Run: headless pygame with SDL's dummy video driver; simulated clock (each Clock.tick advances the game by its frame time, no real sleeping); random seed 0; keys injected as events and as key.get_pressed() state; no mouse input.
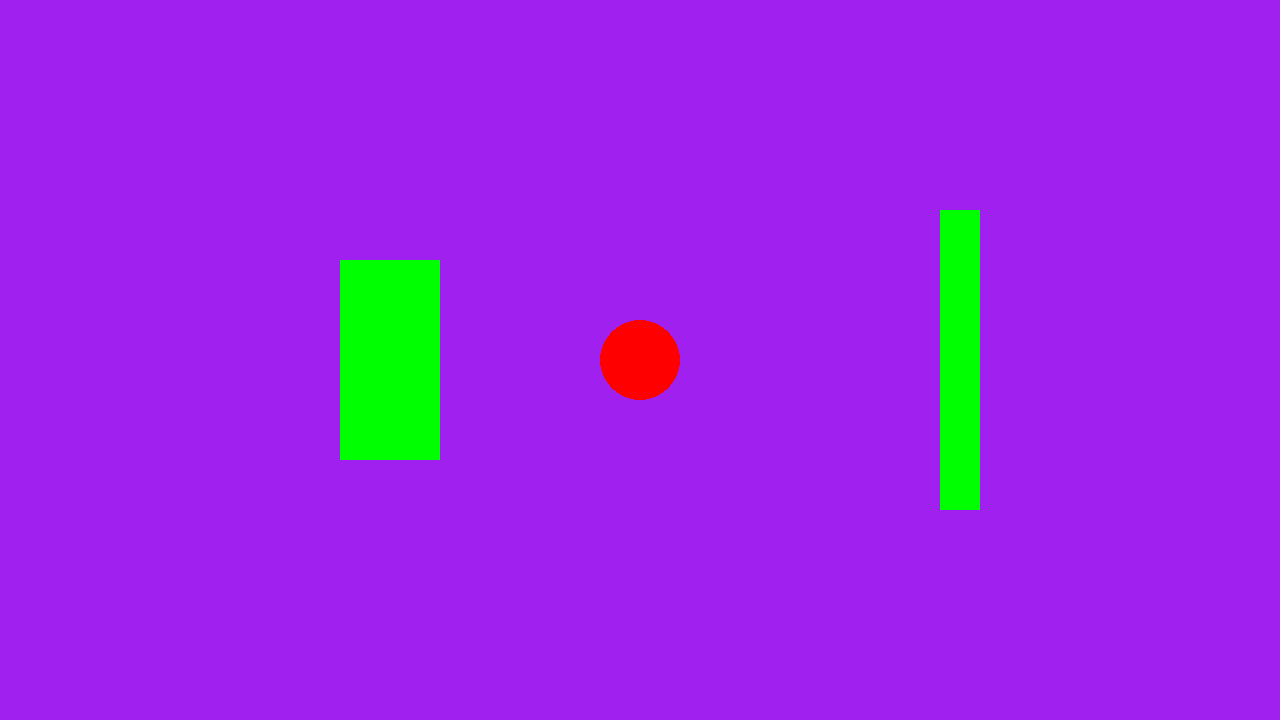
Frame 1 of 4 · flips 1–60 · no input
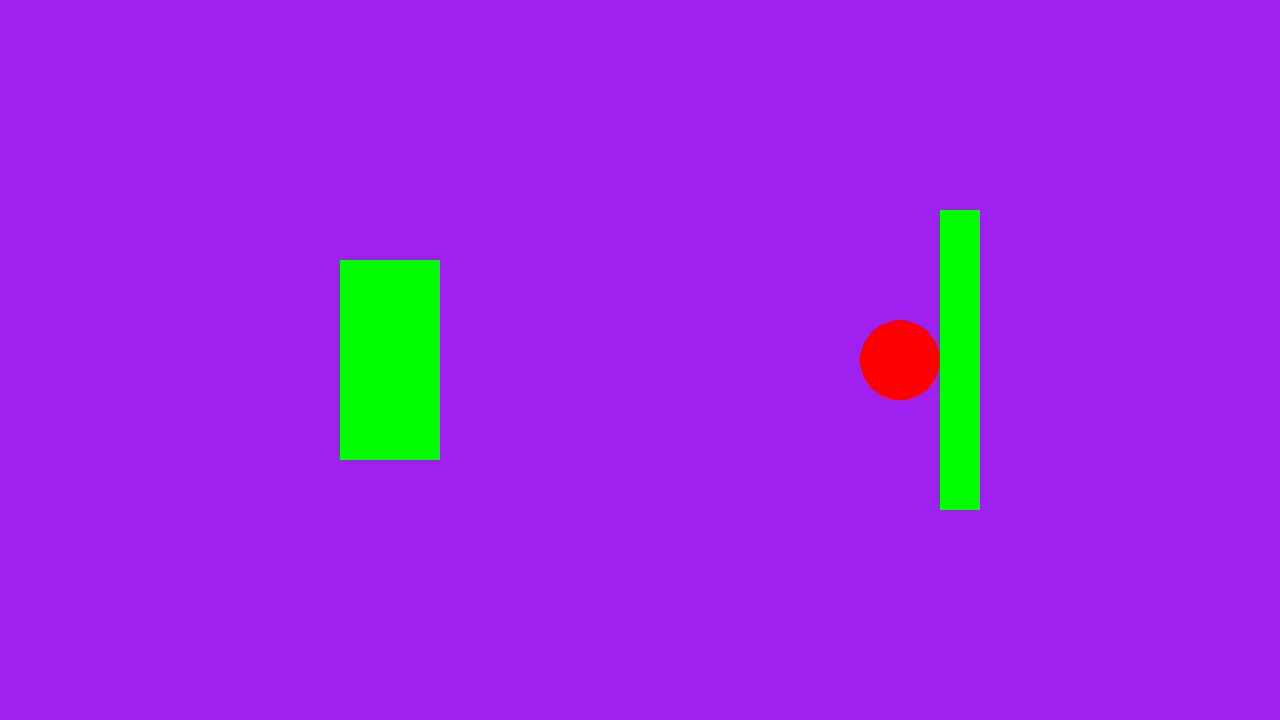
Frame 2 of 4 · flips 61–180 · tapped SPACE, RETURN · held RIGHT (→), D
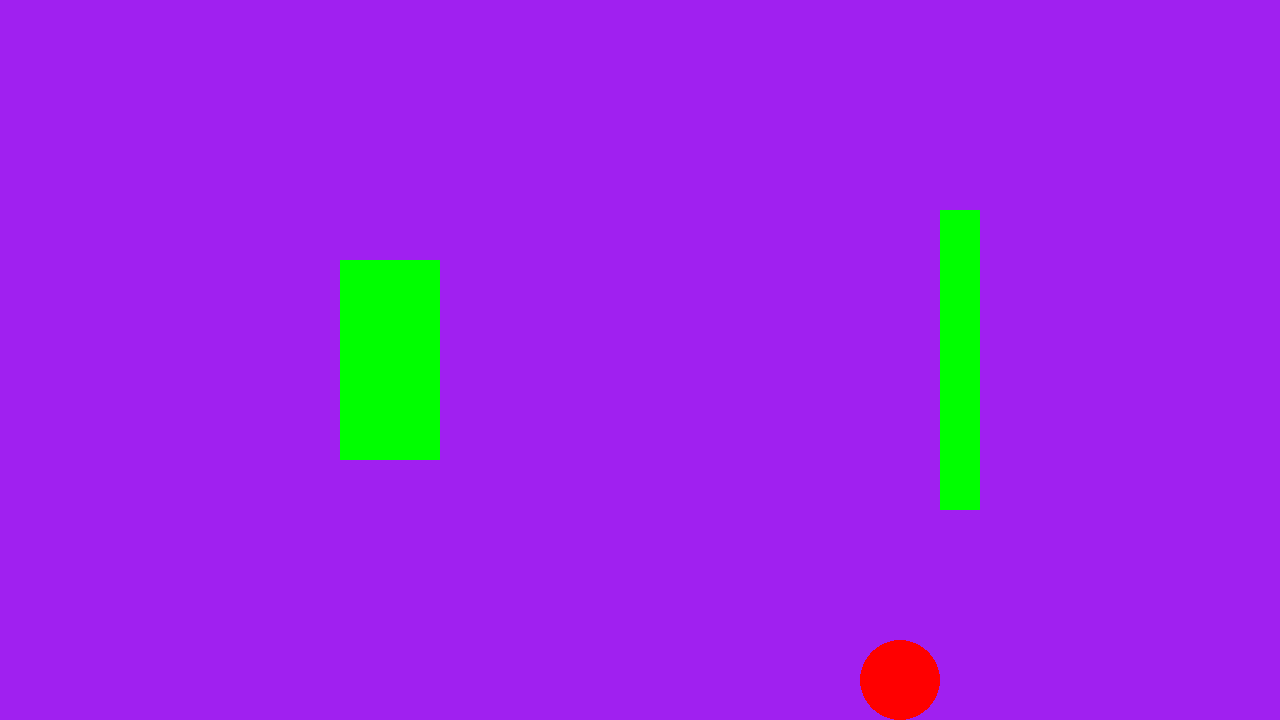
Frame 3 of 4 · flips 181–300 · held DOWN (↓), S
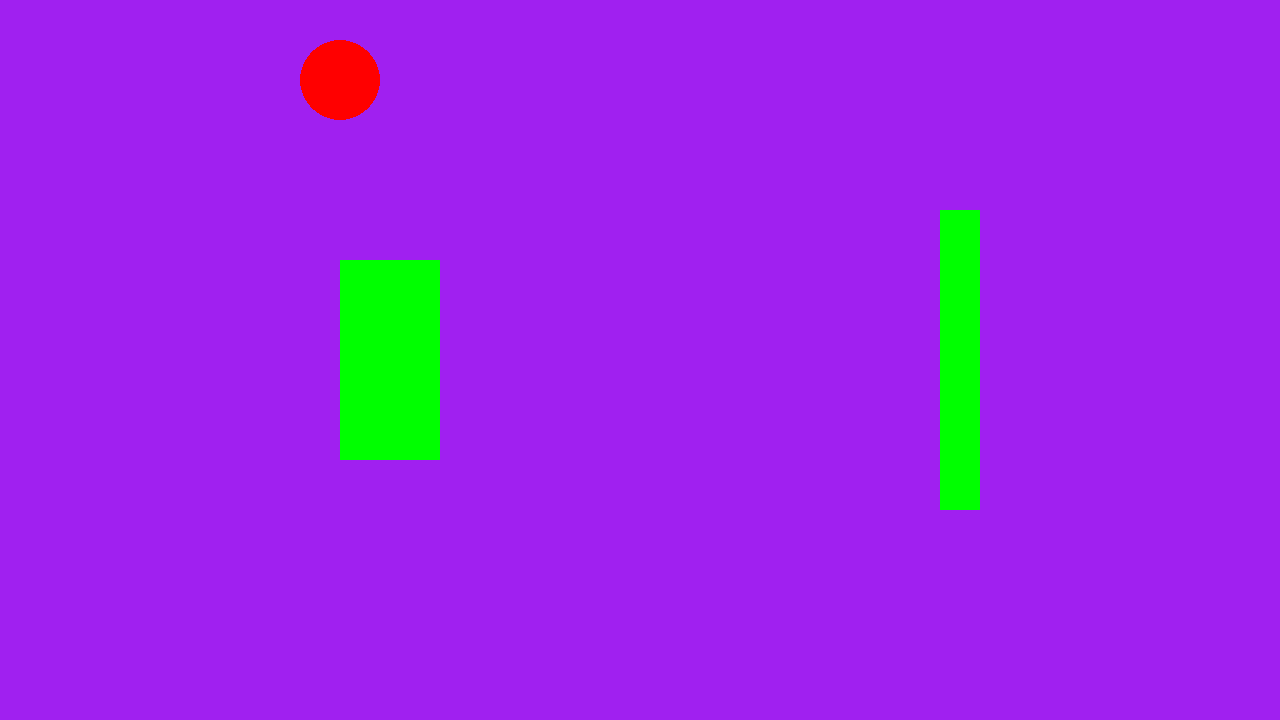
Frame 4 of 4 · flips 301–420 · held LEFT (←), A, UP (↑), W

The pygame program that drew these frames:

"""
Attempting to add multiple wall with collisions using rect functs and possibly a for loop
also converting our screen clamp borders into walls with rec
"""
import pygame

pygame.init()
screen = pygame.display.set_mode((1280, 720))
clock = pygame.time.Clock()
running = True
dt = 0

SPEED = 300 
R = 40
w, h = screen.get_size() 


player_pos = pygame.Vector2(screen.get_width() / 2, screen.get_height() / 2)

      
player_rect = pygame.Rect(0, 0, (R*2), (R*2))  
player_rect.center = player_pos 

## wall definitions
wall1_rect = pygame.Rect((screen.get_width() / 2) + 300, (screen.get_height() / 2) - 150, 40, 300)
wall2_rect = pygame.Rect((screen.get_width() / 2) - 300, (screen.get_height() / 2) - 100, 100, 200)
left_border_rect = pygame.Rect(-1,0,1,h) # note the minus 1 values as this basically puts our walls off screen
right_border_rect = pygame.Rect(w,0,1,h) # if we wanted different types of walls, we might make a dictionary or list of lists 
top_border_rect = pygame.Rect(0,-1,w,1) # then we can put other properties to iterate through later (colour, behaviour, etc.)
bot_border_rect = pygame.Rect(0,h,w,1)

wall_list = [wall1_rect, wall2_rect, # for now we put all the wall rects in a list for iteration
             left_border_rect, right_border_rect, 
             top_border_rect, bot_border_rect] 

while running:

    for event in pygame.event.get():
        if event.type == pygame.QUIT:
            running = False

    keys = pygame.key.get_pressed()
 
    dx = (keys[pygame.K_d] - keys[pygame.K_a]) * SPEED * dt 
    dy = (keys[pygame.K_s] - keys[pygame.K_w]) * SPEED * dt 

    player_pos.x += dx 
    player_rect.centerx = round(player_pos.x) 
    
    for rect in wall_list: # iterate through our wall lift to add collisions to all of them, makes it super easy to define or append new walls to the list
        if player_rect.colliderect(rect):
            if dx > 0:
                player_rect.right = rect.left
            elif dx < 0:
                player_rect.left = rect.right
            
            player_pos.x = player_rect.centerx

    player_pos.y += dy # we have to keep the actual movement outside of the loops
    player_rect.centery = round(player_pos.y)
    
    for rect in wall_list:    
        if player_rect.colliderect(rect):
            if dy > 0:
                player_rect.bottom = rect.top
            elif dy < 0:
                player_rect.top = rect.bottom
            
            player_pos.y = player_rect.centery

    player_rect.center = player_pos      
    player_pos.update(player_rect.center) 

    
    
    screen.fill("purple") 
    pygame.draw.circle(screen, "red", player_pos, R)   
    for wrect in wall_list:
        pygame.draw.rect(screen, "green", wrect)
    # notice that we got rid of the screenclamping as now we have defined our screen borders as walls
    pygame.display.flip() 
    
    dt = clock.tick(60) / 1000

pygame.quit()
